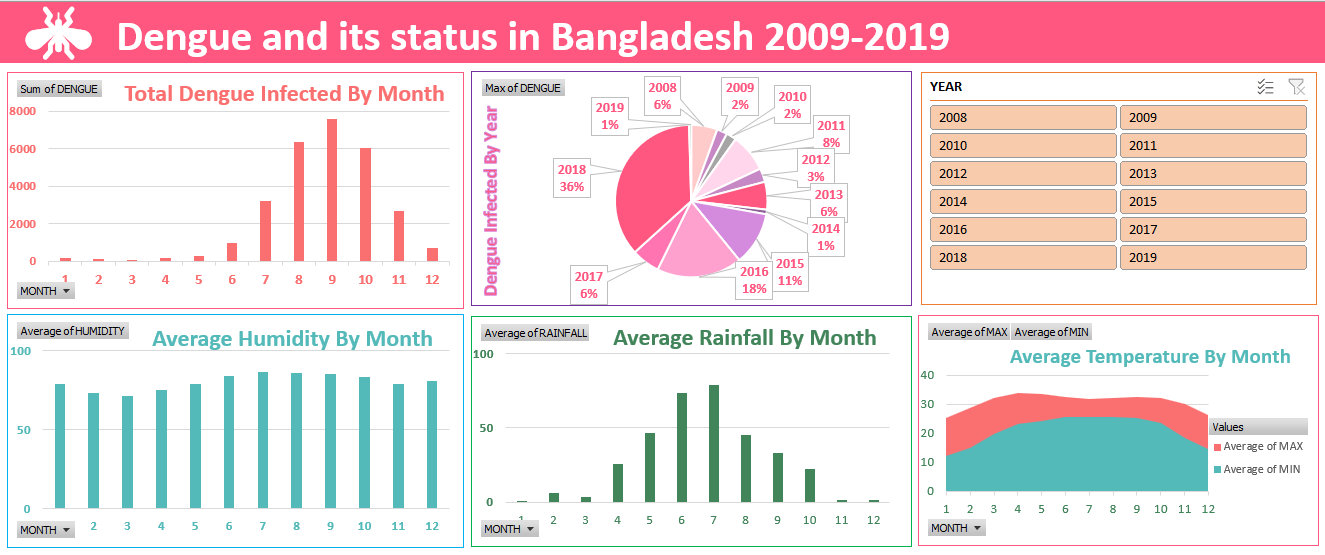

The data file committed next to this chart (first rows):
YEAR, MONTH, MIN, MAX, HUMIDITY, RAINFALL, DENGUE
2008, 1, 12.99, 25.06, 78.82, 1.287, 0
2008, 2, 13.66, 26.38, 72.6, 0.6877, 0
2008, 3, 20.41, 31.37, 76.9, 0.9742, 0
2008, 4, 22.77, 34.03, 73.94, 0.981, 0
2008, 5, 23.95, 34.17, 77.36, 7.021, 0
2008, 6, 24.96, 31.76, 85.68, 14.02, 0
2008, 7, 25.07, 31.13, 88.06, 22.57, 160
2008, 8, 25.28, 31.66, 86.81, 13.91, 473
2008, 9, 25.08, 32.37, 85.16, 9.108, 334
2008, 10, 22.95, 31.55, 83.88, 7.333, 184
2008, 11, 18.13, 29.92, 78.75, 0.1143, 0
2008, 12, 15.92, 26.39, 83.57, 0.001843, 0
2009, 1, 13.42, 26.2, 79.56, 0.004608, 0
2009, 2, 15.09, 29.65, 70.28, 0.09184, 0
2009, 3, 19.58, 32.61, 70.32, 0.518, 0
2009, 4, 23.82, 34.41, 75.21, 2.529, 0
2009, 5, 24.19, 33.82, 78.28, 8.923, 1
2009, 6, 25.49, 33.84, 81.63, 8.686, 0
2009, 7, 25.46, 31.91, 86.43, 19.68, 4
2009, 8, 25.41, 31.99, 87.54, 17.29, 125
2009, 9, 25.28, 32.64, 85.22, 9.108, 188
2009, 10, 22.88, 32.11, 82.44, 5.327, 154
2009, 11, 19.03, 30.18, 78.36, 0.5362, 0
2009, 12, 13.73, 26.41, 79.28, 0.0009217, 0
2010, 1, 11.34, 24.55, 78.66, 0.0009217, 0
2010, 2, 14.65, 29.09, 69.76, 0.2633, 0
2010, 3, 21.26, 33.55, 70.24, 0.6654, 0
2010, 4, 24.83, 34.35, 76.38, 2.279, 0
2010, 5, 24.64, 33.72, 79.58, 9.429, 0
2010, 6, 25.3, 32.5, 86.24, 18.64, 0
2010, 7, 25.84, 32.49, 84.88, 10.53, 61
2010, 8, 25.78, 32.8, 84.89, 10.08, 183
2010, 9, 25.29, 32.41, 85.84, 7.866, 120
2010, 10, 24.03, 32.33, 83.85, 9.2, 45
2010, 11, 19.84, 30.47, 80.13, 0.4857, 1
2010, 12, 14.07, 26.39, 78.2, 1.025, 0
2011, 1, 10.99, 24.17, 77.14, 0.04516, 0
2011, 2, 14.83, 28.83, 70.64, 0.1153, 0
2011, 3, 19.17, 31.88, 70.28, 1.193, 0
2011, 4, 22.06, 33.13, 75.65, 2.993, 0
2011, 5, 23.81, 33.16, 80.98, 8.816, 0
2011, 6, 25.24, 32.38, 85.43, 16.28, 61
2011, 7, 25.44, 32.07, 85.22, 15.08, 255
2011, 8, 25.25, 31.33, 87.47, 21.23, 691
2011, 9, 25.2, 31.99, 86.18, 12.85, 193
2011, 10, 23.68, 32.79, 81.86, 2.904, 114
2011, 11, 17.92, 29.9, 78.78, 0.03048, 36
2011, 12, 14.31, 25.55, 81.92, 0.00553, 9
2012, 1, 12.77, 24.64, 77.36, 0.4157, 0
2012, 2, 14.03, 29, 67.78, 0.09655, 0
2012, 3, 19.93, 32.5, 70.78, 0.7714, 0
2012, 4, 22.53, 33.2, 76.77, 6.226, 0
2012, 5, 24.71, 34.58, 77.58, 4.875, 0
2012, 6, 25.6, 33.02, 84.18, 16.79, 10
2012, 7, 25.51, 31.82, 87.14, 17.28, 129
2012, 8, 25.56, 32.36, 85.66, 11.59, 122
2012, 9, 25.42, 32.44, 85.93, 9.436, 246
2012, 10, 22.8, 32, 82.78, 6.281, 107
2012, 11, 18.19, 29.15, 79.22, 1.562, 27
2012, 12, 13.27, 24.69, 83.15, 0.07097, 0
... 74 more rows
